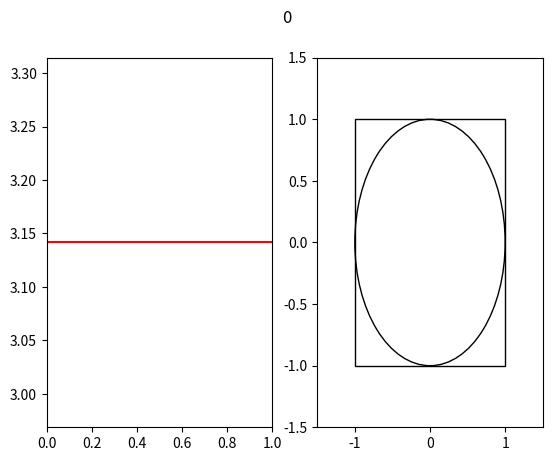

Here is the Python script that generated this plot: (Note: this script raises an exception after producing the figure.)
from numpy import random
import math
import matplotlib.pyplot as plt


######################## Graph Set-Up ########################
fig, (ax1, ax2) = plt.subplots(1, 2) 
plt.ion()

######################## graph1 = PI approximation ########################
itr_values = []
pi_aprox_values = []

best_approx = 0
best_approx_diff = math.inf


ax1.axhline(math.pi, color = 'r') 


fig.suptitle(best_approx)
  





######################## graph = Random dots over Circle inscribed in a Square ########################

Circle_x_values = []
Circle_y_values = []
not_Circle_x_values = []
not_Circle_y_values = []


circle = plt.Circle((0, 0), 1, color='black', fill=False)
square = plt.Rectangle((-1, -1), 2, 2, color='black', fill=False)
ax2.add_patch(circle)
ax2.add_patch(square)


plt.xlim(-1.5, 1.5)
plt.ylim(-1.5, 1.5)





######################## Main ########################
suc = 0 # success = in circle
n = 1 # number of guesses
i = 1 # itrator used to determine frame rate
frame_rate = int(input('enter frame rate (number of guesses claculated before draw)\n')) # draw after frame_rate guesses

while True:
    x = random.uniform(-1,1)   
    y = random.uniform(-1,1)      
    r = x * x + y * y
    if r <= 1: # inside the circle
        Circle_x_values.append(x)
        Circle_y_values.append(y)
        suc += 1
        diff = abs(math.pi - suc/n*4)
        if diff < best_approx_diff:
            best_approx = suc/n*4
            best_approx_diff = diff
            fig.suptitle(best_approx)
        itr_values.append(n)
        pi_aprox_values.append(suc/n*4)
    else: # not inside the circle
        not_Circle_x_values.append(x)
        not_Circle_y_values.append(y)
    ######################## Draw after frame_rate itr ########################
    if (i == frame_rate): 
        ax1.plot(itr_values,pi_aprox_values, color = 'blue')
        ax2.scatter(Circle_x_values, Circle_y_values, color = 'green', s = 0.1)
        ax2.scatter(not_Circle_x_values, not_Circle_y_values, color = 'red', s = 0.1)
        plt.draw()
        ax1.set_title(suc/n*4)
        plt.pause(0.001)
        i = 0
    n += 1
    i += 1
